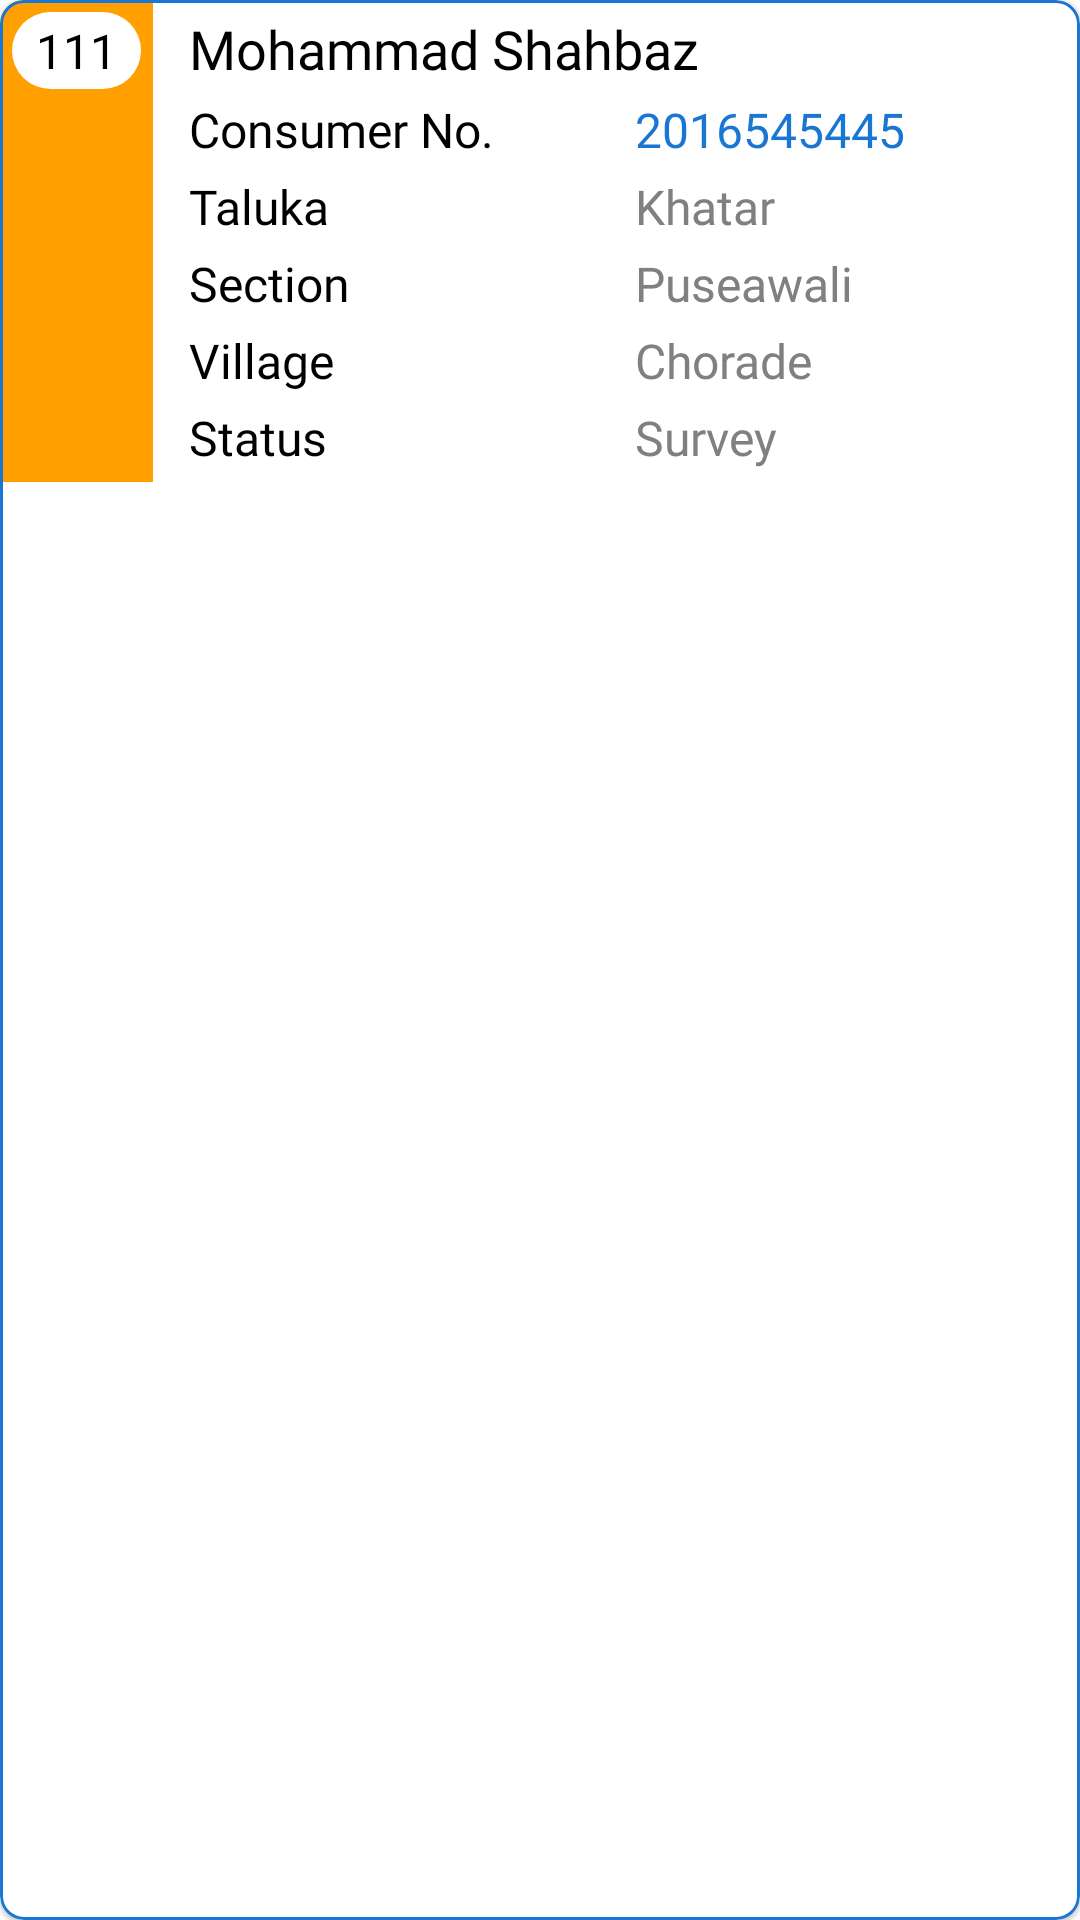

Android layout source for this screen:
<!-- AndroidManifest.xml: application theme AppTheme -->
<!-- res/layout/consumerlist_item.xml -->
<?xml version="1.0" encoding="utf-8"?>
<com.google.android.material.card.MaterialCardView xmlns:android="http://schemas.android.com/apk/res/android"
    xmlns:app="http://schemas.android.com/apk/res-auto"
    xmlns:tools="http://schemas.android.com/tools"
    android:orientation="vertical"
    android:layout_width="match_parent"
    android:layout_height="wrap_content"
    app:cardCornerRadius="8dp"
    app:strokeColor="#1976D2"
    android:layout_marginTop="8dp"
    app:strokeWidth="1dp">

    <LinearLayout
        android:layout_width="match_parent"
        android:layout_height="match_parent"
        android:orientation="vertical">

        <LinearLayout
            android:layout_width="match_parent"
            android:layout_height="wrap_content">

            <RelativeLayout
                android:id="@+id/icon"
                android:layout_width="wrap_content"
                android:layout_height="match_parent"
                android:background="#FFA000"
                app:layout_constraintBottom_toBottomOf="parent"
                app:layout_constraintStart_toStartOf="parent"
                android:text="01"
                android:textAppearance="@style/TextAppearance.MaterialComponents.Subtitle1"
                android:textColor="@android:color/white"
                app:layout_constraintTop_toTopOf="parent">

                <TextView
                    android:id="@+id/txtCount"
                    android:layout_width="wrap_content"
                    android:layout_height="wrap_content"
                    android:text="11111"
                    android:maxLength="3"
                    android:layout_margin="4dp"
                    android:maxLines="1"
                    android:gravity="center"
                    android:layout_centerHorizontal="true"
                    android:paddingRight="8dp"
                    android:paddingTop="2dp"
                    android:paddingBottom="2dp"
                    android:paddingLeft="8dp"
                    android:textSize="16sp"
                    android:textColor="#000"
                    android:backgroundTint="@android:color/white"
                    android:background="@drawable/circle"/>

            </RelativeLayout>

            <LinearLayout
                android:layout_width="fill_parent"
                android:layout_height="wrap_content"
                android:layout_alignEnd="@+id/bookmark"
                android:layout_alignRight="@+id/bookmark"
                android:layout_marginLeft="12dp"
                android:layout_marginTop="4dp"
                android:layout_marginBottom="4dp"
                android:orientation="vertical">

                <TextView
                    android:id="@+id/cName"
                    android:layout_width="wrap_content"
                    android:layout_height="wrap_content"
                    android:layout_weight="7"
                    android:fontFamily="@font/roboto_regular"
                    android:maxLines="2"
                    android:text="Mohammad Shahbaz"
                    android:textColor="@android:color/black"
                    android:textSize="18sp" />


                <LinearLayout
                    android:layout_width="match_parent"
                    android:layout_height="wrap_content"
                    android:orientation="horizontal"
                    android:layout_marginTop="4dp"
                    android:weightSum="10">

                    <TextView
                        android:layout_width="fill_parent"
                        android:layout_height="wrap_content"
                        android:layout_weight="5"
                        android:textSize="16sp"
                        android:text="Consumer No."
                        android:textColor="@android:color/black"
                        android:fontFamily="@font/roboto_regular" />

                    <TextView
                        android:id="@+id/cNo"
                        android:layout_width="fill_parent"
                        android:layout_height="wrap_content"
                        android:layout_weight="5"
                        android:textSize="16sp"
                        android:text="2016545445"
                        android:textIsSelectable="true"
                        android:textColor="@color/blue_700"
                        android:fontFamily="@font/roboto_regular" />
                </LinearLayout>
                <LinearLayout
                    android:layout_width="match_parent"
                    android:layout_height="wrap_content"
                    android:orientation="horizontal"
                    android:layout_marginTop="4dp"
                    android:weightSum="10">

                    <TextView
                        android:layout_width="fill_parent"
                        android:layout_height="wrap_content"
                        android:layout_weight="5"
                        android:textSize="16sp"
                        android:text="Taluka"
                        android:textColor="@android:color/black"
                        android:fontFamily="@font/roboto_regular" />

                    <TextView
                        android:id="@+id/cTaluka"
                        android:layout_width="fill_parent"
                        android:layout_height="wrap_content"
                        android:layout_weight="5"
                        android:textSize="16sp"
                        android:text="Khatar"
                        android:textColor="@android:color/tertiary_text_dark"
                        android:fontFamily="@font/roboto_regular" />
                </LinearLayout>
                <LinearLayout
                    android:layout_width="match_parent"
                    android:layout_height="wrap_content"
                    android:orientation="horizontal"
                    android:layout_marginTop="4dp"
                    android:visibility="gone"
                    android:weightSum="10">

                    <TextView
                        android:layout_width="fill_parent"
                        android:layout_height="wrap_content"
                        android:layout_weight="5"
                        android:textSize="16sp"
                        android:text="District"
                        android:textColor="@android:color/black"
                        android:fontFamily="@font/roboto_regular" />

                    <TextView
                        android:id="@+id/cDistrict"
                        android:layout_width="fill_parent"
                        android:layout_height="wrap_content"
                        android:layout_weight="5"
                        android:textSize="16sp"
                        android:text="Aundh"
                        android:textColor="@android:color/tertiary_text_dark"
                        android:fontFamily="@font/roboto_regular" />
                </LinearLayout>
                <LinearLayout
                    android:layout_width="match_parent"
                    android:layout_height="wrap_content"
                    android:orientation="horizontal"
                    android:layout_marginTop="4dp"
                    android:weightSum="10">

                    <TextView
                        android:layout_width="fill_parent"
                        android:layout_height="wrap_content"
                        android:layout_weight="5"
                        android:textSize="16sp"
                        android:text="Section"
                        android:textColor="@android:color/black"
                        android:fontFamily="@font/roboto_regular" />

                    <TextView
                        android:id="@+id/cSection"
                        android:layout_width="fill_parent"
                        android:layout_height="wrap_content"
                        android:layout_weight="5"
                        android:textSize="16sp"
                        android:text="Puseawali"
                        android:textColor="@android:color/tertiary_text_dark"
                        android:fontFamily="@font/roboto_regular" />
                </LinearLayout>
                <LinearLayout
                    android:layout_width="match_parent"
                    android:layout_height="wrap_content"
                    android:orientation="horizontal"
                    android:layout_marginTop="4dp"
                    android:weightSum="10">

                    <TextView
                        android:layout_width="fill_parent"
                        android:layout_height="wrap_content"
                        android:layout_weight="5"
                        android:textSize="16sp"
                        android:text="Village"
                        android:textColor="@android:color/black"
                        android:fontFamily="@font/roboto_regular" />

                    <TextView
                        android:id="@+id/cVillage"
                        android:layout_width="fill_parent"
                        android:layout_height="wrap_content"
                        android:layout_weight="5"
                        android:textSize="16sp"
                        android:text="Chorade"
                        android:textColor="@android:color/tertiary_text_dark"
                        android:fontFamily="@font/roboto_regular" />
                </LinearLayout>
                <LinearLayout
                    android:layout_width="match_parent"
                    android:layout_height="wrap_content"
                    android:orientation="horizontal"
                    android:layout_marginTop="4dp"
                    android:weightSum="10">

                    <TextView
                        android:layout_width="fill_parent"
                        android:layout_height="wrap_content"
                        android:layout_weight="5"
                        android:textSize="16sp"
                        android:text="Status"
                        android:textColor="@android:color/black"
                        android:fontFamily="@font/roboto_regular" />

                    <TextView
                        android:id="@+id/cStatus"
                        android:layout_width="fill_parent"
                        android:layout_height="wrap_content"
                        android:layout_weight="5"
                        android:textSize="16sp"
                        android:text="Survey"
                        android:textColor="@android:color/tertiary_text_dark"
                        android:fontFamily="@font/roboto_regular" />
                </LinearLayout>



            </LinearLayout>

        </LinearLayout>



    </LinearLayout>

</com.google.android.material.card.MaterialCardView>
<!-- resources referenced by this layout -->
<resources>
  <color name="blue_700">#1976D2</color>
  <!-- drawable circle (drawable) -->
  <?xml version="1.0" encoding="utf-8"?>
  <shape xmlns:android="http://schemas.android.com/apk/res/android">
  
      <corners
          android:topLeftRadius="100dp"
          android:topRightRadius="100dp"
          android:bottomLeftRadius="100dp"
          android:bottomRightRadius="100dp"
          />
  
  </shape>
  <style name="AppTheme" parent="Theme.MaterialComponents.Light.NoActionBar">
          
          <item name="colorPrimary">@color/colorPrimary</item>
          <item name="colorPrimaryDark">@color/colorPrimaryDark</item>
          <item name="colorAccent">@color/colorAccent</item>
          <item name="android:statusBarColor">@color/colorPrimaryDark</item>
      </style>
  <color name="colorPrimary">#FFFFFF</color>
  <color name="colorPrimaryDark">#EBEBEB</color>
  <color name="colorAccent">#bb1d8e</color>
</resources>
